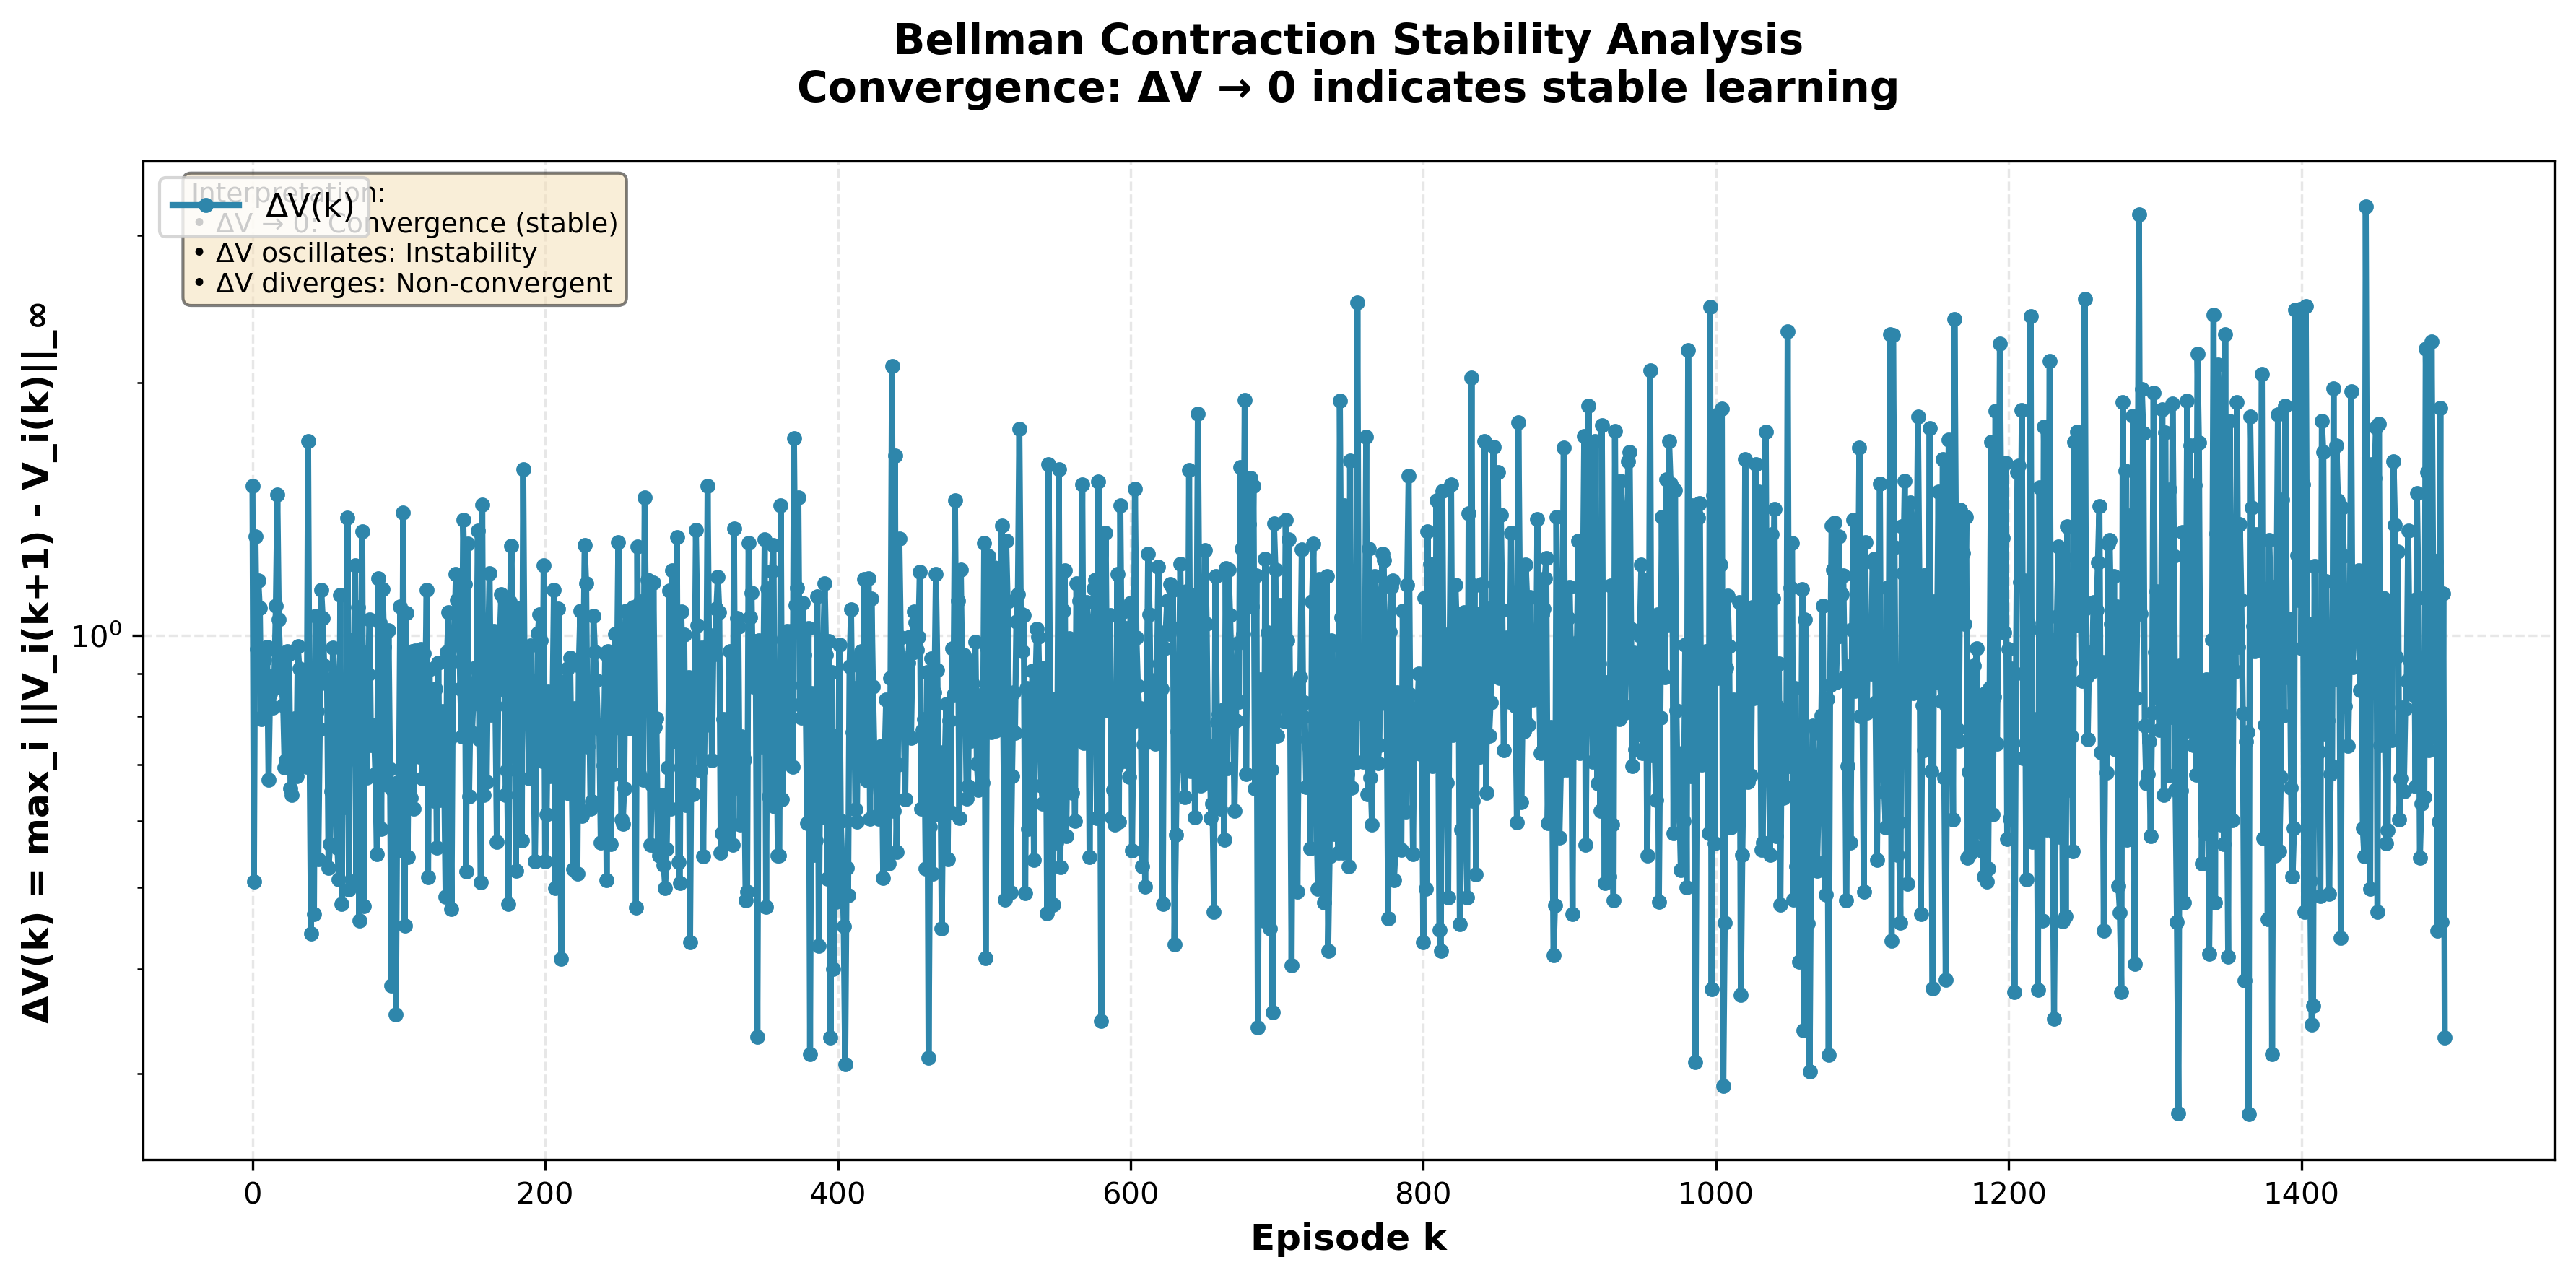

Values plotted in this chart, from the file beside it:
episode, delta_v
0, 1.506
1, 0.5084
2, 1.31
3, 0.9617
4, 1.162
5, 1.077
6, 0.7935
7, 0.8009
8, 0.9342
9, 0.956
10, 0.9686
11, 0.6719
12, 0.8511
13, 0.8758
14, 0.82
15, 0.8954
16, 1.084
17, 1.472
18, 1.043
19, 0.9212
20, 0.8653
21, 0.824
22, 0.6953
23, 0.7087
24, 0.9563
25, 0.9488
26, 0.6557
27, 0.6446
28, 0.7278
29, 0.796
30, 0.6785
31, 0.9697
32, 0.9117
33, 0.7353
34, 0.7028
35, 0.9076
36, 0.8299
37, 0.6968
38, 1.705
39, 0.7481
40, 0.4406
41, 0.8402
42, 0.4648
43, 1.054
44, 0.8122
45, 0.5407
46, 0.7719
47, 1.132
48, 1.048
49, 0.9198
50, 0.8796
51, 0.8757
52, 0.5274
53, 0.563
54, 0.6514
55, 0.9658
56, 0.8917
57, 0.8678
58, 0.558
59, 0.5112
... 1,439 more rows
